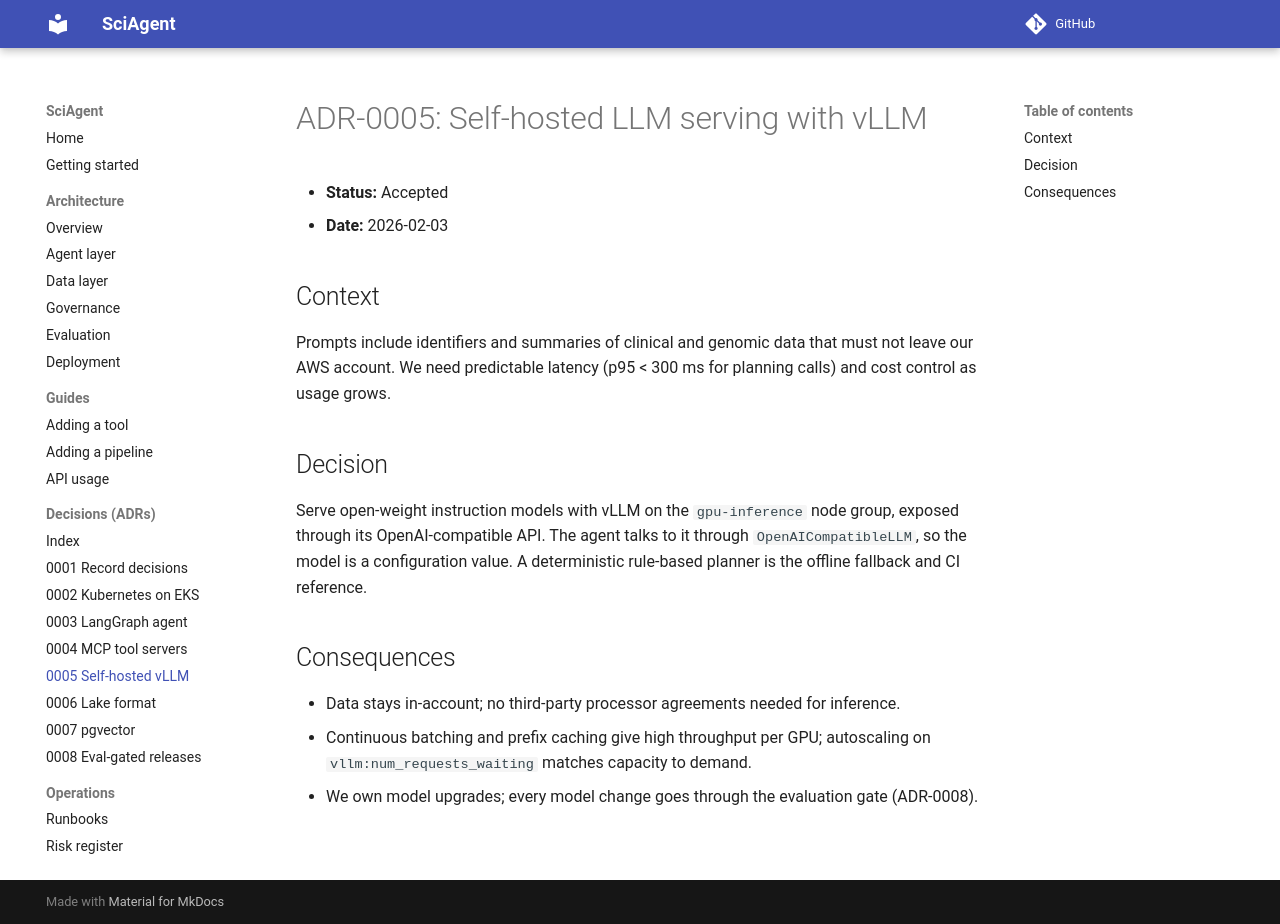

repository: maxxrichard/SciAgent · page: adr/0005-self-hosted-vllm/index.html · generator: mkdocs

# ADR-0005: Self-hosted LLM serving with vLLM

- **Status:** Accepted
- **Date:** 2026-02-03

## Context
Prompts include identifiers and summaries of clinical and genomic data that must not leave
our AWS account. We need predictable latency (p95 < 300 ms for planning calls) and cost
control as usage grows.

## Decision
Serve open-weight instruction models with vLLM on the `gpu-inference` node group, exposed
through its OpenAI-compatible API. The agent talks to it through `OpenAICompatibleLLM`, so
the model is a configuration value. A deterministic rule-based planner is the offline
fallback and CI reference.

## Consequences
- Data stays in-account; no third-party processor agreements needed for inference.
- Continuous batching and prefix caching give high throughput per GPU; autoscaling on
  `vllm:num_requests_waiting` matches capacity to demand.
- We own model upgrades; every model change goes through the evaluation gate (ADR-0008).
